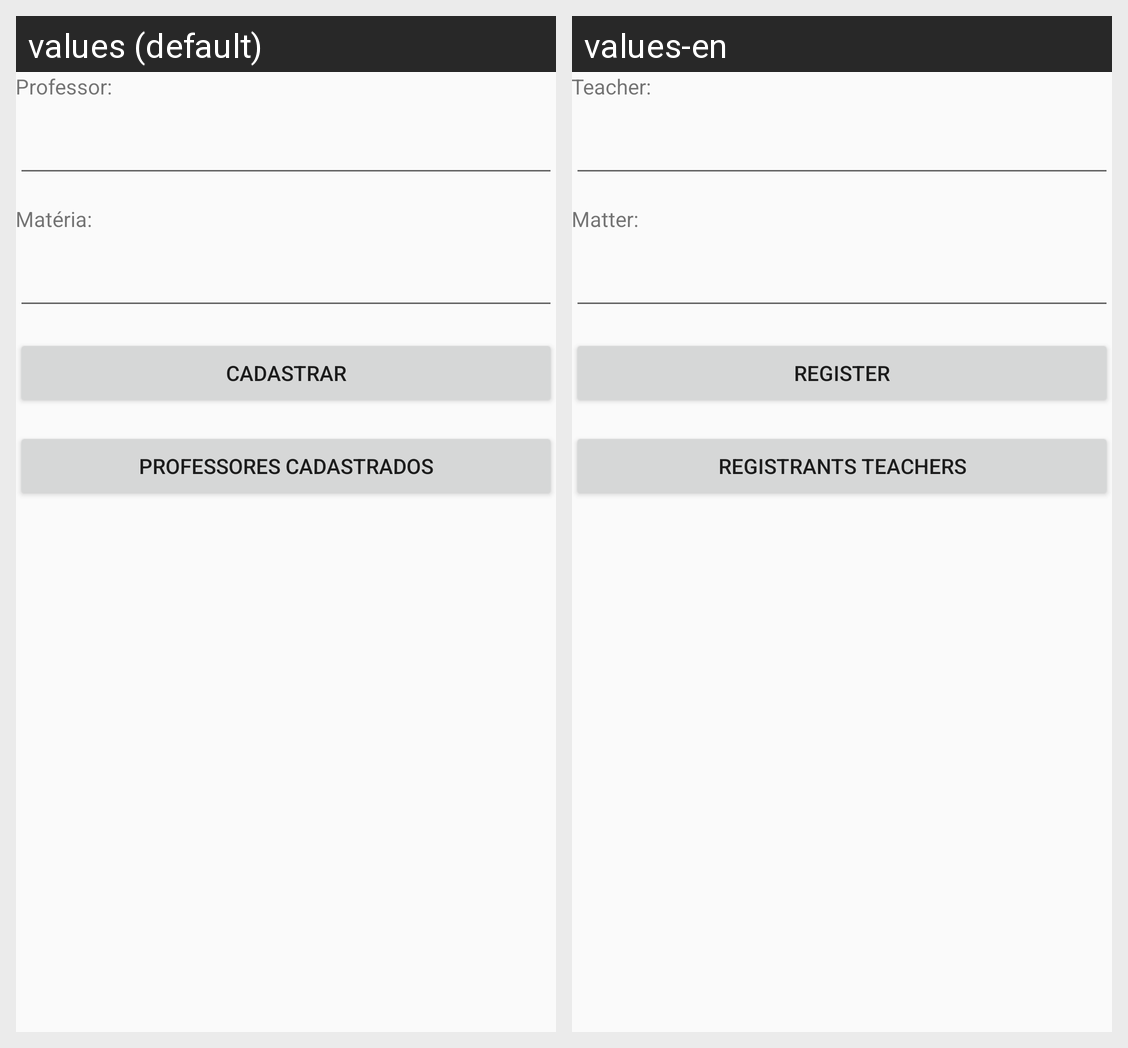

Translations of the strings shown on this Android screen, per locale in the grid:
Android screen res/layout/activity_main.xml rendered under 2 locales, left to right: values (default), values-en. Device: Nexus 5 (rendered at 1080×1920; each locale shown at half size, 540×960, under a caption strip naming it); theme AppTheme.
Strings drawn on this screen, with the default value and each locale's value (text and hints the layout hard-codes, and strings that could not be matched under every locale, appear in the picture but are not listed):

nome_professor
  values: Professor:
  values-en: Teacher:

disciplina_professor
  values: Matéria:
  values-en: Matter:

btn_cadastrar
  values: Cadastrar
  values-en: Register

btn_listar
  values: Professores Cadastrados
  values-en: Registrants Teachers
